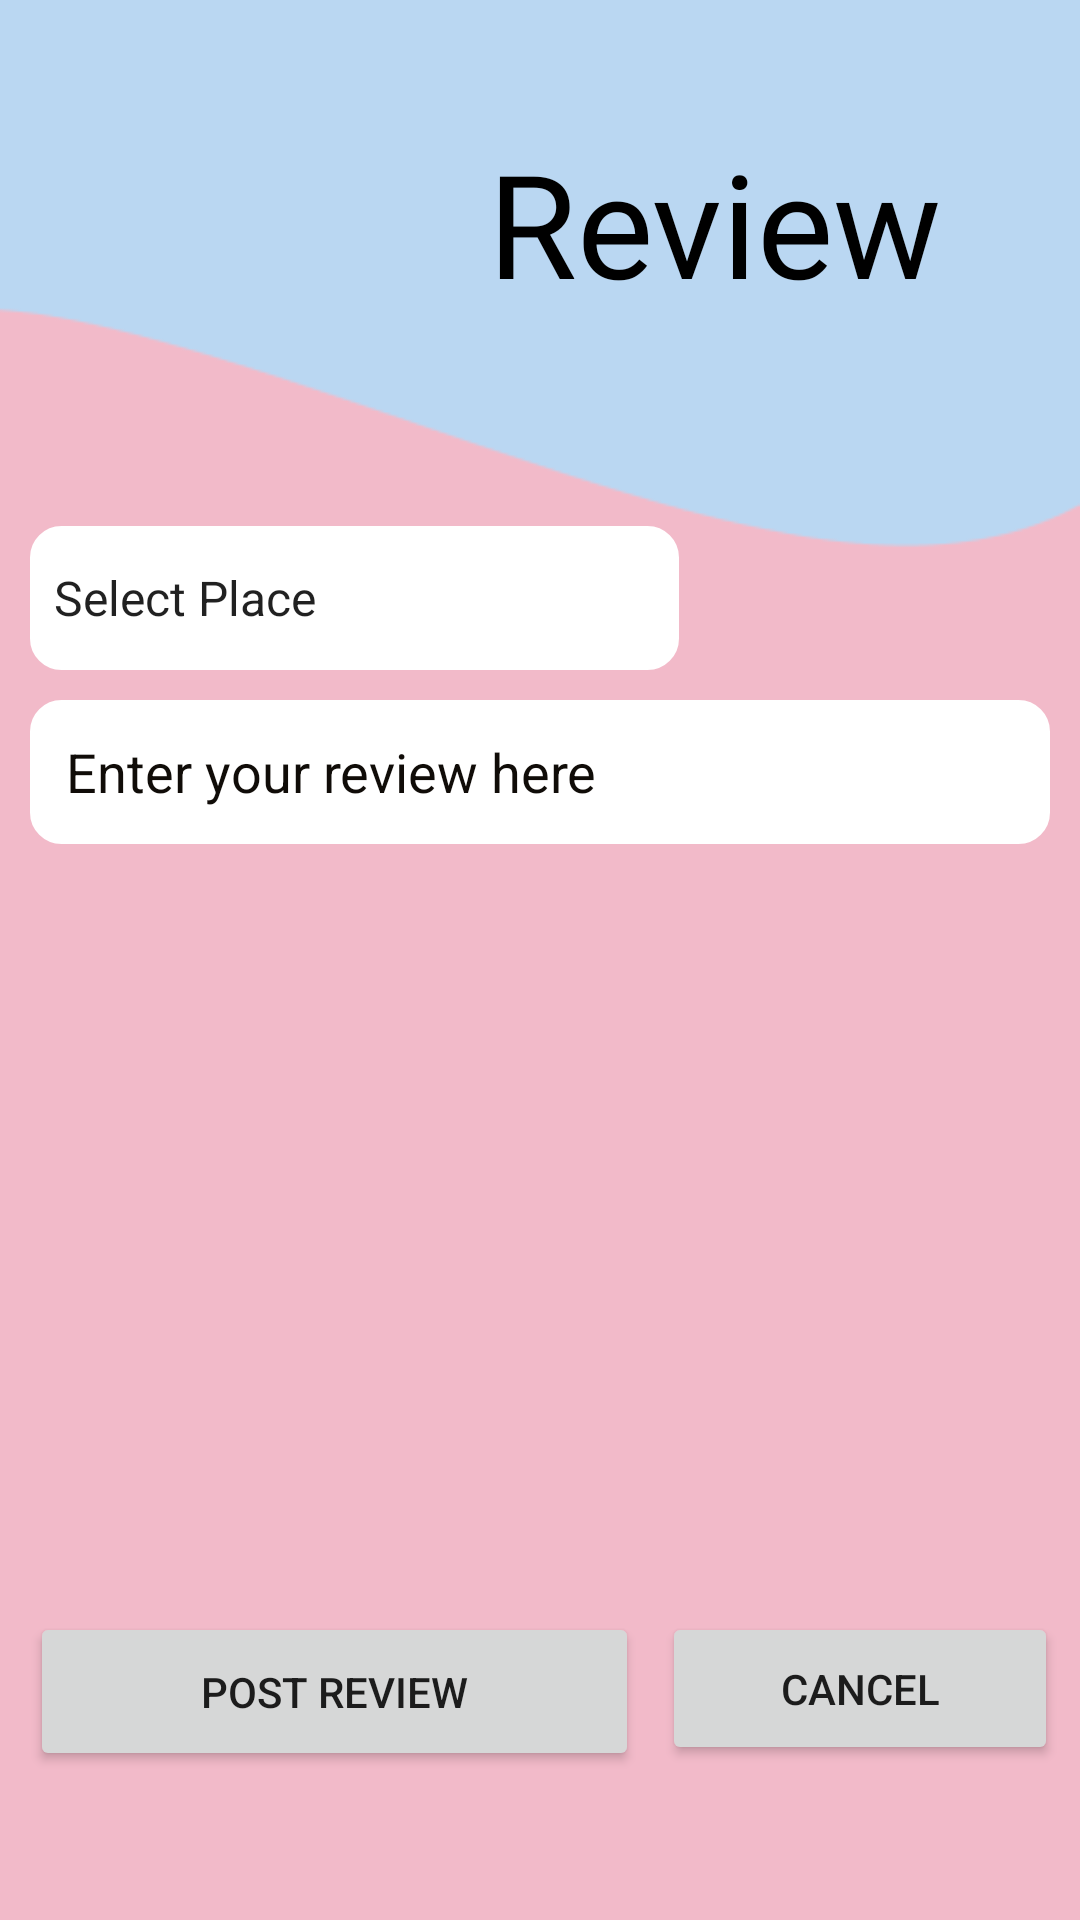

Android layout source for this screen:
<!-- AndroidManifest.xml: application theme Theme.Teroka -->
<!-- res/layout/activity_review.xml -->
<?xml version="1.0" encoding="utf-8"?>
<androidx.constraintlayout.widget.ConstraintLayout xmlns:android="http://schemas.android.com/apk/res/android"
    xmlns:app="http://schemas.android.com/apk/res-auto"
    xmlns:tools="http://schemas.android.com/tools"
    android:layout_width="match_parent"
    android:layout_height="match_parent"
    android:background="#BAD7F2">


    <TextView
        android:id="@+id/textView10"
        android:layout_width="wrap_content"
        android:layout_height="wrap_content"
        android:layout_marginTop="42dp"
        android:fontFamily="@font/roboto_slab_thin"
        android:text="Review"
        android:textColor="@color/black"
        android:textSize="48dp"
        app:layout_constraintEnd_toEndOf="parent"
        app:layout_constraintHorizontal_bias="0.78"
        app:layout_constraintStart_toStartOf="parent"
        app:layout_constraintTop_toTopOf="parent" />

    <ImageView
        android:id="@+id/wave_review"
        android:layout_width="wrap_content"
        android:layout_height="wrap_content"
        android:layout_marginTop="38dp"
        android:scaleType="centerCrop"
        app:layout_constraintBottom_toBottomOf="parent"
        app:layout_constraintEnd_toEndOf="parent"
        app:layout_constraintHorizontal_bias="1.0"
        app:layout_constraintStart_toStartOf="parent"
        app:layout_constraintTop_toTopOf="parent"
        app:layout_constraintVertical_bias="1.0"
        app:srcCompat="@drawable/wave_review"
        tools:ignore="ContentDescription" />

    <Spinner
        android:id="@+id/spinner"
        android:layout_width="wrap_content"
        android:layout_height="wrap_content"
        android:background="@drawable/custom_input"
        android:layout_margin="10dp"
        android:entries="@array/place"
        android:minHeight="48dp"
        app:layout_constraintBottom_toBottomOf="parent"
        app:layout_constraintEnd_toEndOf="parent"
        app:layout_constraintHorizontal_bias="0.0"
        app:layout_constraintStart_toStartOf="parent"
        app:layout_constraintTop_toTopOf="parent"
        app:layout_constraintVertical_bias="0.289" />

    <EditText
        android:id="@+id/review_text"
        android:layout_width="match_parent"
        android:layout_height="wrap_content"
        android:layout_margin="10dp"
        android:layout_marginTop="188dp"
        android:background="@drawable/custom_input"
        android:drawablePadding="12dp"
        android:ems="10"
        android:hint="Enter your review here"
        android:inputType="textMultiLine"
        android:minHeight="48dp"
        android:paddingStart="12dp"
        android:paddingEnd="12dp"
        android:selectAllOnFocus="true"
        android:textColor="#000039"
        android:textColorHint="#100c08"
        app:layout_constraintTop_toBottomOf="@+id/spinner"
        tools:layout_editor_absoluteX="9dp" />

    <ImageView
        android:id="@+id/imageView3"
        android:layout_width="200dp"
        android:layout_height="200dp"
        android:layout_marginTop="36dp"
        android:src="@drawable/ic_image"
        app:layout_constraintEnd_toEndOf="parent"
        app:layout_constraintHorizontal_bias="0.497"
        app:layout_constraintStart_toStartOf="parent"
        app:layout_constraintTop_toBottomOf="@+id/review_text" />

    <Button
        android:id="@+id/button10"
        android:layout_width="132dp"
        android:layout_height="51dp"
        android:layout_marginStart="10dp"
        android:layout_marginTop="20dp"
        android:layout_marginEnd="10dp"
        android:text="Cancel"
        app:layout_constraintEnd_toEndOf="parent"
        app:layout_constraintStart_toEndOf="@+id/button11"
        app:layout_constraintTop_toBottomOf="@+id/imageView3" />

    <Button
        android:id="@+id/button11"
        android:layout_width="203dp"
        android:layout_height="53dp"
        android:layout_marginStart="10dp"
        android:layout_marginTop="20dp"
        android:text="Post Review"
        app:layout_constraintStart_toStartOf="parent"
        app:layout_constraintTop_toBottomOf="@+id/imageView3" />


</androidx.constraintlayout.widget.ConstraintLayout>
<!-- resources referenced by this layout -->
<resources>
  <string-array name="place">
          <item>Select Place</item>
          <item>Hin Bus Depot</item>
          <item>Avatar Secret Garden</item>
          <item>Kampong Agong</item>
          <item>Penang ATV Eco Balik Pulau</item>
      </string-array>
  <color name="black">#FF000000</color>
  <!-- drawable custom_input (drawable) -->
  <?xml version="1.0" encoding="utf-8"?>
  <selector xmlns:android="http://schemas.android.com/apk/res/android">
  <item android:state_enabled="true" android:state_focused="true">
      <shape android:shape="rectangle">
          <solid android:color="@android:color/white"/>
          <corners android:radius="10dp"/>
          <stroke android:color="@color/design_default_color_on_primary" android:width="1dp"/>
      </shape>
  </item>
  
      <item android:state_enabled="true">
          <shape android:shape="rectangle">
              <solid android:color="@android:color/white"/>
              <corners android:radius="10dp"/>
              <stroke android:color="@color/design_default_color_on_primary" android:width="1dp"/>
          </shape>
      </item>
  </selector>
  <!-- drawable wave_review: png bitmap (drawable, 4387 bytes) -->
  <style name="Theme.Teroka" parent="Theme.AppCompat.Light.NoActionBar">
          
          <item name="colorPrimary">#BB1F1F</item>
          <item name="colorPrimaryVariant">@color/purple_700</item>
          <item name="colorOnPrimary">@color/white</item>
          
          <item name="colorSecondary">@color/teal_200</item>
          <item name="colorSecondaryVariant">@color/teal_700</item>
          <item name="colorOnSecondary">@color/black</item>
          
          <item name="android:statusBarColor" tools:targetApi="l">?attr/colorPrimaryVariant</item>
          
      </style>
  <color name="purple_700">#FF3700B3</color>
  <color name="white">#FFFFFFFF</color>
  <color name="teal_200">#FF03DAC5</color>
  <color name="teal_700">#FF018786</color>
</resources>
